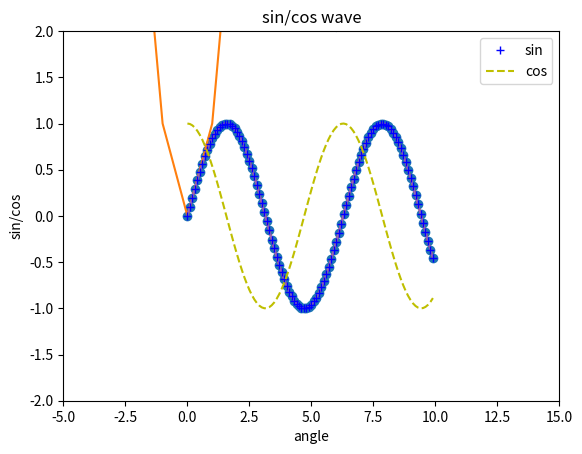
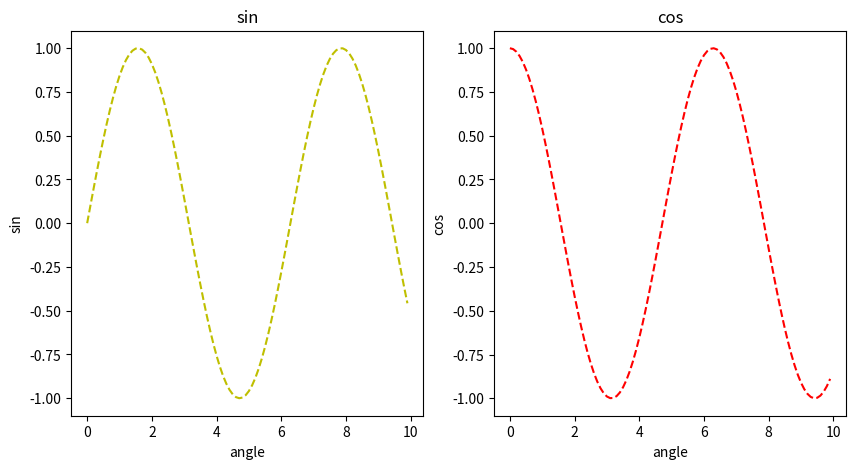
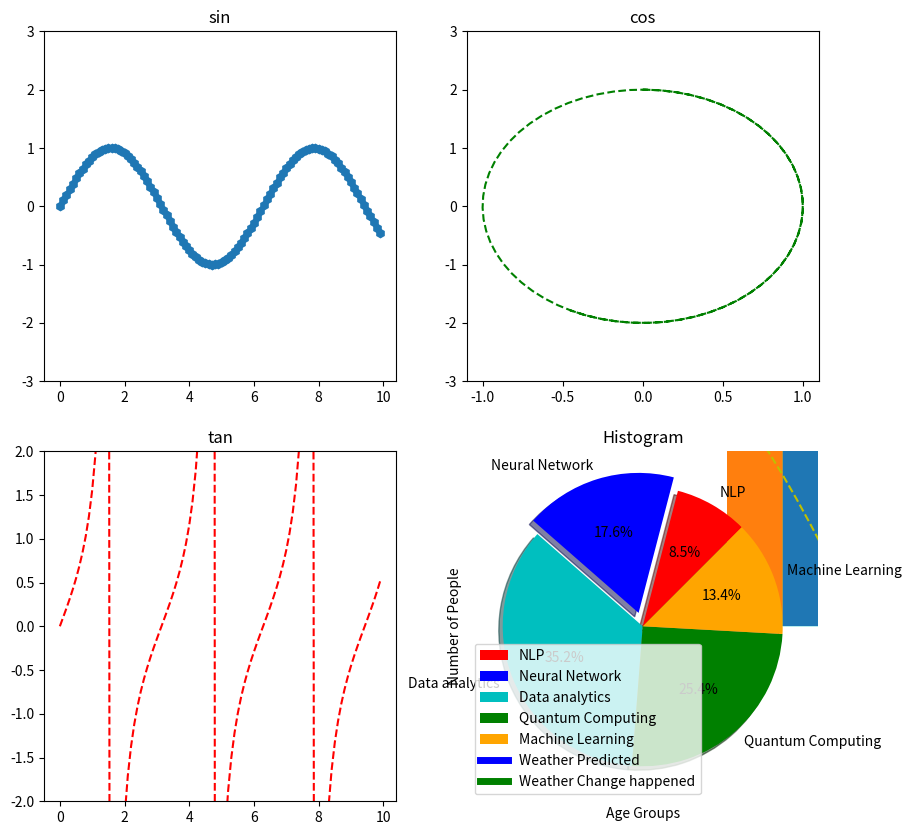

Generate these figures, in order, with matplotlib:
#!/usr/bin/env python
# coding: utf-8

# In[2]:


from matplotlib import pyplot as plt
get_ipython().run_line_magic('matplotlib', 'inline')


# In[6]:


y=[5,3,4,5,6,7,2,8,9]
plt.plot(y)
plt.show()


# In[9]:


x=[-5,-4,-3,-2,-1,0,1,2,3,4,5]
y=[i**2 for i in x]
plt.plot(x,y)
plt.show()


# In[12]:


import numpy as np
import math
x=np.arange(-1,1.1,0.1).tolist()
y=[i**2+5 for i in x]
print(x)
print(y)
plt.plot(x,y)
plt.show()


# In[22]:


import numpy as np
x=np.arange(0,10,0.1)
y=np.sin(x)
print(x)
print(y)

plt.plot(x,y)
plt.xlabel('angle')
plt.ylabel('sin')
plt.title('sin wave')
plt.show()


# In[48]:


plt.plot(x,y)
plt.scatter(x,y)
plt.xlabel('angle')
plt.ylabel('sin')
plt.title('sin wave')
plt.show()


# In[49]:


plt.plot(x,np.sin(x), 'b+',label='sin')
plt.plot(x,np.cos(x), 'y--',label='cos')
plt.xlabel('angle')
plt.ylabel('sin/cos')
plt.title('sin/cos wave')
plt.ylim(-2,2)
plt.xlim(-5,15)
plt.legend()
plt.show()


# In[50]:


fig,axis=plt.subplots(1,2,figsize=(10,5))
print(axis.shape)


# In[76]:


fig,axis=plt.subplots(1,2,figsize=(10,5))
x=np.arange(0,10,0.1)

axis[0].plot(x,np.sin(x),'y--')
axis[0].set_title('sin')
axis[0].set_xlabel('angle')
axis[0].set_ylabel('sin')


axis[1].plot(x,np.cos(x), 'r--')
axis[1].set_title('cos')
axis[1].set_xlabel('angle')
axis[1].set_ylabel('cos')


plt.show()


# In[114]:


fig,axis=plt.subplots(2,2,figsize=(10,10))
x=np.arange(0,10,0.1)

axis[0][0].plot(x,np.sin(x),'h--')
axis[0][0].set_title('sin')
axis[0][0].set_ylim(-3,3)

axis[0][1].plot(y,2*np.cos(x),'g--')
axis[0][1].set_title('cos')
axis[0][1].set_ylim(-3,3)

axis[1][0].plot(x,np.tan(x), 'r--')
axis[1][0].set_title('tan')
axis[1][0].set_ylim(-2,2)

axis[1][1].plot(x,2*np.cos(x), 'y--')
axis[1][1].set_title('cos')
axis[1][1].set_ylim(-4,4)
plt.show()


# In[122]:


x=np.random.random(100)*100
y=np.random.random(100)*100


# In[124]:


plt.scatter(x,y)
plt.xlabel('price')
plt.ylabel('demand')
plt.title('stock')
plt.show()


# In[143]:


x=np.array([1,2,3])
y=[5,85,50]
plt.bar(x,y)
plt.xlabel('x-axis')
plt.ylabel('y-axis')
plt.title('Bar Chart')
plt.show()


# In[153]:


slice = [12, 25, 50, 36, 19] 
activities = ['NLP', 'Neural Network', 'Data analytics', 'Quantum Computing', 'Machine Learning']  
cols = ['r', 'b', 'c', 'g', 'orange'] 


plt.pie(slice,
        labels=activities,
        colors=cols,
        startangle=45,  
        shadow=True,  
        explode=(0, 0.1, 0,0, 0),  
        autopct='%3.1f%%'  
        )


plt.title('Training Subjects')


plt.show()


# In[9]:


days=[1,2,3,4,5]
age=[21,34,42,25,41]
weight=[50,62,63,55,88]
plt.plot([], [], color='b', label='Weather Predicted', linewidth=5)
plt.plot([], [], color='g', label='Weather Change happened', linewidth=5)
plt.stackplot(days, age, weight, colors=['c', 'g'])
plt.xlabel('Fluctuation with time')
plt.ylabel('Days')
plt.title('Weather Report using Area Plot')
plt.legend()
plt.show()


# In[10]:


pop = [22, 55, 62, 45, 21, 22, 34, 42, 42, 4, 2, 8]
bins = [1, 10, 20, 30, 40, 50]
plt.hist(pop, bins, rwidth=1)
plt.xlabel('Age Groups')
plt.ylabel('Number of People')
plt.title('Histogram')
plt.show()


# In[ ]:




